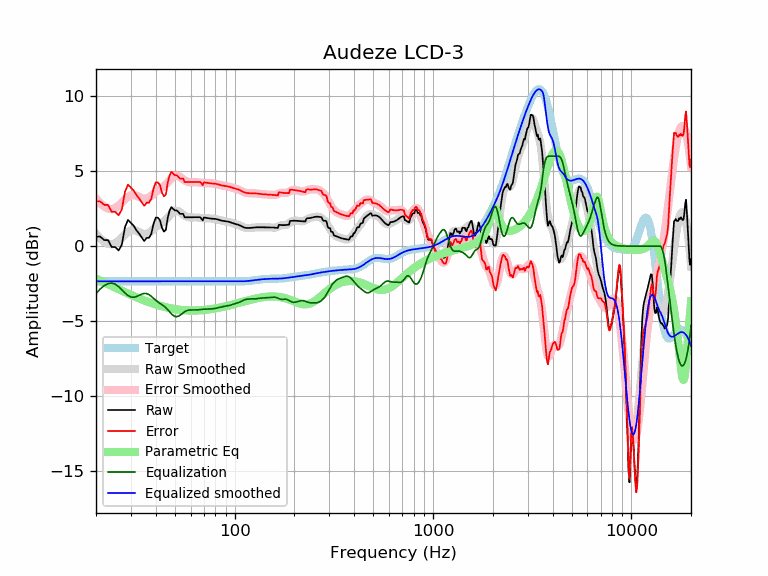

The file beside this chart, header and first rows:
frequency, raw, error, smoothed, error_smoothed, equalization, parametric_eq, equalized_raw, equalized_smoothed, target
20, 0.64, 2.99, 0.83, 3.18, -3.18, -2.17, -2.54, -2.35, -2.35
21, 0.63, 2.99, 0.51, 2.86, -2.86, -2.30, -2.23, -2.35, -2.35
22, 0.40, 2.75, 0.29, 2.64, -2.64, -2.43, -2.24, -2.35, -2.35
23, 0.40, 2.75, 0.16, 2.51, -2.51, -2.55, -2.11, -2.35, -2.35
24, -0.06, 2.29, 0.11, 2.46, -2.46, -2.66, -2.52, -2.35, -2.35
25, -0.06, 2.29, 0.19, 2.54, -2.54, -2.77, -2.61, -2.35, -2.35
26, -0.29, 2.06, 0.35, 2.70, -2.70, -2.88, -3.00, -2.35, -2.35
27, 0.10, 2.45, 0.56, 2.92, -2.92, -2.98, -2.81, -2.35, -2.35
28, 1.28, 3.63, 0.78, 3.13, -3.13, -3.08, -1.85, -2.35, -2.35
29, 1.75, 4.10, 0.95, 3.30, -3.30, -3.17, -1.55, -2.35, -2.35
30, 1.54, 3.89, 1.05, 3.40, -3.40, -3.26, -1.86, -2.35, -2.35
31, 1.36, 3.71, 1.07, 3.42, -3.42, -3.34, -2.06, -2.35, -2.35
32, 1.05, 3.40, 1.02, 3.37, -3.37, -3.42, -2.32, -2.35, -2.35
33, 0.83, 3.18, 0.93, 3.29, -3.29, -3.49, -2.45, -2.35, -2.35
34, 0.58, 2.93, 0.85, 3.20, -3.20, -3.56, -2.63, -2.35, -2.35
35, 0.34, 2.69, 0.81, 3.16, -3.16, -3.63, -2.82, -2.35, -2.35
36, 0.55, 2.90, 0.82, 3.17, -3.17, -3.69, -2.62, -2.35, -2.35
37, 0.55, 2.90, 0.89, 3.24, -3.24, -3.75, -2.69, -2.35, -2.35
38, 0.82, 3.17, 1.00, 3.35, -3.35, -3.80, -2.54, -2.35, -2.35
39, 1.49, 3.85, 1.13, 3.49, -3.49, -3.85, -1.99, -2.35, -2.35
40, 1.90, 4.25, 1.26, 3.61, -3.61, -3.90, -1.72, -2.35, -2.35
41, 1.90, 4.25, 1.37, 3.73, -3.73, -3.94, -1.83, -2.35, -2.35
42, 1.73, 4.08, 1.47, 3.82, -3.82, -3.98, -2.09, -2.35, -2.35
43, 1.22, 3.58, 1.56, 3.91, -3.91, -4.02, -2.69, -2.35, -2.35
44, 0.97, 3.32, 1.65, 4.01, -4.01, -4.05, -3.04, -2.35, -2.35
45, 1.09, 3.44, 1.77, 4.12, -4.12, -4.09, -3.03, -2.35, -2.35
46, 1.90, 4.25, 1.90, 4.25, -4.25, -4.12, -2.35, -2.35, -2.35
47, 2.38, 4.73, 2.04, 4.39, -4.39, -4.14, -2.01, -2.35, -2.35
48, 2.61, 4.96, 2.17, 4.53, -4.53, -4.17, -1.92, -2.35, -2.35
49, 2.48, 4.83, 2.28, 4.63, -4.63, -4.19, -2.15, -2.35, -2.35
50, 2.38, 4.74, 2.35, 4.70, -4.70, -4.21, -2.31, -2.35, -2.35
51, 2.38, 4.74, 2.36, 4.71, -4.71, -4.23, -2.33, -2.35, -2.35
52, 2.28, 4.64, 2.33, 4.68, -4.68, -4.24, -2.40, -2.35, -2.35
53, 2.16, 4.51, 2.27, 4.62, -4.62, -4.25, -2.47, -2.35, -2.35
54, 2.15, 4.51, 2.19, 4.54, -4.54, -4.27, -2.39, -2.35, -2.35
55, 2.15, 4.50, 2.10, 4.46, -4.46, -4.28, -2.30, -2.35, -2.35
56, 1.92, 4.28, 2.03, 4.38, -4.38, -4.28, -2.46, -2.35, -2.35
57, 1.92, 4.28, 1.98, 4.33, -4.33, -4.29, -2.40, -2.35, -2.35
58, 1.92, 4.28, 1.94, 4.29, -4.29, -4.30, -2.37, -2.35, -2.35
59, 1.92, 4.28, 1.92, 4.27, -4.27, -4.30, -2.35, -2.35, -2.35
60, 1.92, 4.27, 1.91, 4.26, -4.26, -4.30, -2.34, -2.35, -2.35
61, 1.92, 4.27, 1.91, 4.26, -4.26, -4.30, -2.34, -2.35, -2.35
62, 1.92, 4.27, 1.91, 4.27, -4.27, -4.30, -2.34, -2.35, -2.35
63, 1.92, 4.28, 1.91, 4.27, -4.27, -4.30, -2.34, -2.35, -2.35
64, 1.93, 4.28, 1.91, 4.26, -4.26, -4.30, -2.34, -2.35, -2.35
65, 1.93, 4.28, 1.91, 4.26, -4.26, -4.30, -2.33, -2.35, -2.35
66, 1.93, 4.28, 1.90, 4.25, -4.25, -4.29, -2.32, -2.35, -2.35
67, 1.93, 4.28, 1.89, 4.24, -4.24, -4.29, -2.31, -2.35, -2.35
68, 1.83, 4.18, 1.88, 4.23, -4.23, -4.28, -2.40, -2.35, -2.35
69, 1.72, 4.07, 1.87, 4.22, -4.22, -4.28, -2.50, -2.35, -2.35
70, 1.91, 4.26, 1.86, 4.22, -4.22, -4.27, -2.30, -2.35, -2.35
71, 1.90, 4.25, 1.86, 4.21, -4.21, -4.26, -2.31, -2.35, -2.35
72, 1.88, 4.23, 1.86, 4.21, -4.21, -4.25, -2.33, -2.35, -2.35
73, 1.87, 4.22, 1.86, 4.21, -4.21, -4.24, -2.34, -2.35, -2.35
74, 1.85, 4.21, 1.85, 4.21, -4.21, -4.23, -2.35, -2.35, -2.35
75, 1.84, 4.19, 1.85, 4.20, -4.20, -4.22, -2.36, -2.35, -2.35
76, 1.84, 4.19, 1.85, 4.20, -4.20, -4.21, -2.36, -2.35, -2.35
77, 1.83, 4.18, 1.84, 4.19, -4.19, -4.20, -2.36, -2.35, -2.35
78, 1.83, 4.18, 1.83, 4.18, -4.18, -4.19, -2.35, -2.35, -2.35
79, 1.82, 4.17, 1.82, 4.17, -4.17, -4.17, -2.35, -2.35, -2.35
... 553 more rows
